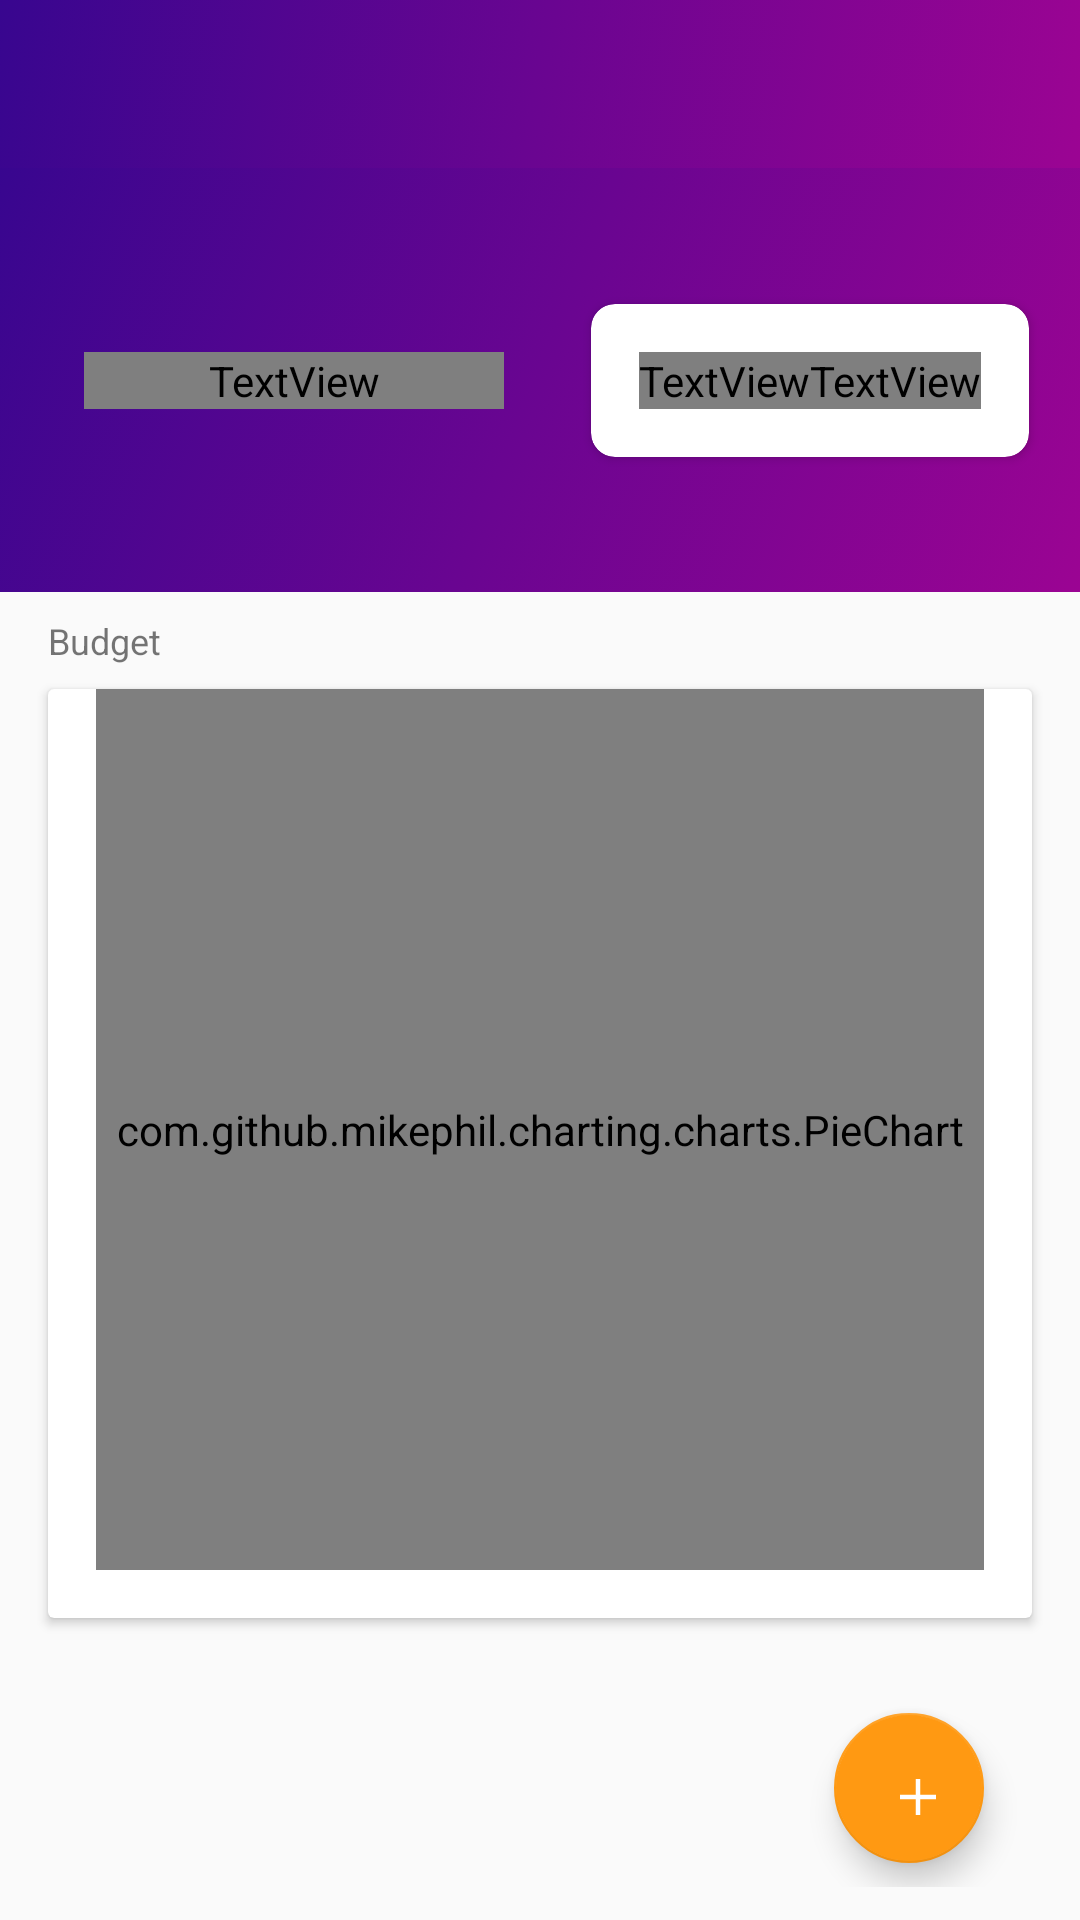

Layout XML and referenced resources for this Android screen:
<!-- AndroidManifest.xml: application theme AppTheme -->
<!-- res/layout/layout_budgeting_plan.xml -->
<?xml version="1.0" encoding="utf-8"?>

<LinearLayout xmlns:android="http://schemas.android.com/apk/res/android"
    xmlns:app="http://schemas.android.com/apk/res-auto"
    xmlns:tools="http://schemas.android.com/tools"
    android:layout_width="match_parent"
    android:layout_height="match_parent"
    android:orientation="vertical">

    <android.support.design.widget.AppBarLayout
        android:layout_width="match_parent"
        android:layout_height="wrap_content"
        android:background="@drawable/gradient">

        <android.support.v7.widget.Toolbar
            android:id="@+id/toolbar"
            android:layout_width="match_parent"
            android:layout_height="?android:attr/actionBarSize"
            android:background="@drawable/gradient" />

    </android.support.design.widget.AppBarLayout>

    <LinearLayout
        android:layout_width="match_parent"
        android:layout_height="match_parent"
        android:orientation="vertical"
        android:weightSum="1">

        <android.support.constraint.ConstraintLayout
            android:id="@+id/topParentLayout"
            android:layout_width="match_parent"
            android:layout_height="0dp"
            android:layout_weight="0.26"
            android:background="@drawable/gradient"
            app:layout_constraintStart_toStartOf="parent"
            app:layout_constraintTop_toTopOf="parent">

            <android.support.constraint.Guideline
                android:id="@+id/verticalGuideline"
                android:layout_width="wrap_content"
                android:layout_height="match_parent"
                android:orientation="vertical"
                app:layout_constraintGuide_percent="0.5"/>

            <TextView
                android:id="@+id/title"
                style="@style/TextApple"
                android:layout_width="140dp"
                android:layout_height="wrap_content"
                android:text="Monthly Budget"
                android:textAlignment="textStart"
                android:textColor="@color/formsGreyBackground"
                android:layout_marginStart="16dp"
                app:layout_constraintBottom_toBottomOf="parent"
                app:layout_constraintEnd_toStartOf="@+id/verticalGuideline"
                app:layout_constraintStart_toStartOf="parent"
                app:layout_constraintTop_toTopOf="parent" />

            <android.support.v7.widget.CardView
                android:id="@+id/cvBudget"
                android:layout_width="wrap_content"
                android:layout_height="wrap_content"
                android:elevation="16dp"
                app:cardCornerRadius="8dp"
                app:layout_constraintBottom_toBottomOf="parent"
                app:layout_constraintEnd_toEndOf="parent"
                app:layout_constraintStart_toEndOf="@+id/verticalGuideline"
                app:layout_constraintTop_toTopOf="parent">

                <LinearLayout
                    android:minWidth="130dp"
                    android:gravity="center"
                    android:layout_width="match_parent"
                    android:layout_height="match_parent"
                    android:padding="16dp">

                    <TextView
                        android:id="@+id/tvBudgetCurrency"
                        style="@style/TextMain"
                        android:layout_width="wrap_content"
                        android:layout_height="wrap_content"
                        android:gravity="left"
                        android:text="$"
                        android:textSize="32sp" />

                    <TextView
                        android:id="@+id/tvMonthlyBudget"
                        style="@style/TextMain"
                        android:layout_width="wrap_content"
                        android:layout_height="wrap_content"
                        android:maxLength="7"
                        android:text="500"
                        android:textSize="32sp" />

                </LinearLayout>

            </android.support.v7.widget.CardView>


        </android.support.constraint.ConstraintLayout>

        <TextView
            android:id="@+id/titleBudget"
            android:layout_width="match_parent"
            android:layout_height="wrap_content"
            android:layout_marginEnd="16dp"
            android:layout_marginStart="16dp"
            android:layout_marginTop="8dp"
            android:text="Budget"
            android:textSize="12sp"
            app:layout_constraintStart_toStartOf="parent"
            app:layout_constraintTop_toBottomOf="@+id/topParentLayout" />

        <android.support.v7.widget.CardView
            android:id="@+id/cardView"
            android:layout_width="match_parent"
            android:layout_height="0dp"
            android:layout_marginEnd="16dp"
            android:layout_marginStart="16dp"
            android:layout_marginTop="8dp"
            android:layout_weight="0.57"
            app:cardCornerRadius="2dp"
            app:layout_constraintEnd_toEndOf="parent"
            app:layout_constraintStart_toStartOf="parent"
            app:layout_constraintTop_toBottomOf="@+id/titleBudget">

            <com.github.mikephil.charting.charts.PieChart
                android:id="@+id/pieChartBudget"
                android:layout_width="match_parent"
                android:layout_height="match_parent"
                android:layout_marginBottom="16dp"
                android:layout_marginEnd="16dp"
                android:layout_marginStart="16dp" />

        </android.support.v7.widget.CardView>

        <android.support.constraint.ConstraintLayout
            android:id="@+id/bottomParent"
            android:layout_width="match_parent"
            android:layout_height="0dp"
            android:layout_marginEnd="16dp"
            android:layout_marginStart="16dp"
            android:layout_marginTop="8dp"
            android:layout_weight="0.15">

            <android.support.v7.widget.RecyclerView
                android:id="@+id/categoryRecyclerview"
                android:layout_width="match_parent"
                android:layout_height="match_parent"
                android:layout_gravity="bottom"
                android:layout_marginBottom="8dp"
                android:layout_marginTop="8dp"
                android:clipToPadding="false"
                app:layout_constraintBottom_toBottomOf="parent"
                app:layout_constraintEnd_toEndOf="parent"
                app:layout_constraintStart_toStartOf="parent"
                app:layout_constraintTop_toTopOf="parent" />

            <android.support.design.widget.FloatingActionButton
                android:id="@+id/btAddCategory"
                android:layout_width="50dp"
                android:layout_height="50dp"
                android:layout_marginBottom="8dp"
                android:layout_marginEnd="16dp"
                android:src="@drawable/plus"
                app:layout_constraintBottom_toBottomOf="parent"
                app:layout_constraintEnd_toEndOf="parent" />

        </android.support.constraint.ConstraintLayout>

    </LinearLayout>

</LinearLayout>
<!-- resources referenced by this layout -->
<resources>
  <color name="formsGreyBackground">#EFF0F1</color>
  <!-- drawable gradient (drawable) -->
  <?xml version="1.0" encoding="utf-8"?>
  
  <selector xmlns:android="http://schemas.android.com/apk/res/android">
      <item>
          <shape>
              <gradient android:angle="315"
                  android:endColor="@color/colorPrimary"
                  android:startColor="@color/colorPrimaryDark"
                  android:type="linear" />
          </shape>
      </item>
  </selector>
  <!-- drawable plus (drawable) -->
  <vector xmlns:android="http://schemas.android.com/apk/res/android"
      android:viewportHeight="24"
      android:viewportWidth="24"
      android:width="24dp"
      android:height="24dp">
  
      <group android:name="plus_group" android:pivotX="12"
          android:pivotY="12"
          android:scaleX="0.5"
          android:scaleY="0.5">
          <path
              android:name="plus_path"
              android:strokeColor="@android:color/white"
              android:strokeWidth="3"
              android:pathData="M12,0L12,24M0,12,L24,12" />
      </group>
  </vector>
  <style name="TextApple" parent="TextAppearance.AppCompat">
          <item name="android:fontFamily">@string/font_family_regular</item>
          <item name="android:textSize">36sp</item>
          <item name="android:textStyle">bold</item>
          <item name="android:textAlignment">center</item>
      </style>
  <style name="TextMain" parent="TextAppearance.AppCompat">
          <item name="android:fontFamily">@string/font_family_medium</item>
          <item name="android:textSize">12sp</item>
          <item name="android:textColor">@color/textDark</item>
      </style>
  <style name="AppTheme" parent="Theme.AppCompat.Light.DarkActionBar">
          
          <item name="colorPrimary">@color/colorPrimary</item>
          <item name="colorPrimaryDark">@color/colorPrimaryDark</item>
          <item name="colorAccent">@color/colorAccent</item>
          <item name="windowActionBar">false</item>
          <item name="windowNoTitle">true</item>
          <item name="drawerArrowStyle">@style/DrawerHamburgerStyle</item>
          <item name="cardViewStyle">@style/CardView</item>
      </style>
  <color name="colorPrimary">#9b0493</color>
  <color name="colorPrimaryDark">#38068f</color>
  <color name="textDark">#333333</color>
  <color name="colorAccent">#FF9912</color>
  <style name="DrawerHamburgerStyle" parent="@style/Widget.AppCompat.DrawerArrowToggle">
          <item name="spinBars">true</item>
          <item name="color">@color/colorWhite</item>
      </style>
  <color name="colorWhite">#FFFFFF</color>
</resources>
